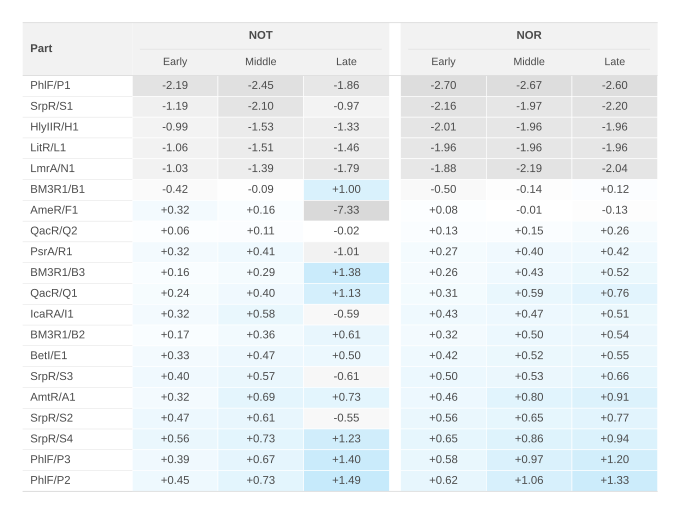

The data file committed next to this chart (first rows):
part_name, NOT-early, NOT-middle, NOT-late, NOR-early, NOR-middle, NOR-late
PhlF/P1, -2.19, -2.45, -1.86, -2.7, -2.67, -2.6
SrpR/S1, -1.19, -2.1, -0.97, -2.16, -1.97, -2.2
HlyIIR/H1, -0.99, -1.53, -1.33, -2.01, -1.96, -1.96
LitR/L1, -1.06, -1.51, -1.46, -1.96, -1.96, -1.96
LmrA/N1, -1.03, -1.39, -1.79, -1.88, -2.19, -2.04
BM3R1/B1, -0.42, -0.09, 1.0, -0.5, -0.14, 0.12
AmeR/F1, 0.32, 0.16, -7.33, 0.08, -0.01, -0.13
QacR/Q2, 0.06, 0.11, -0.02, 0.13, 0.15, 0.26
PsrA/R1, 0.32, 0.41, -1.01, 0.27, 0.4, 0.42
BM3R1/B3, 0.16, 0.29, 1.38, 0.26, 0.43, 0.52
QacR/Q1, 0.24, 0.4, 1.13, 0.31, 0.59, 0.76
IcaRA/I1, 0.32, 0.58, -0.59, 0.43, 0.47, 0.51
BM3R1/B2, 0.17, 0.36, 0.61, 0.32, 0.5, 0.54
BetI/E1, 0.33, 0.47, 0.5, 0.42, 0.52, 0.55
SrpR/S3, 0.4, 0.57, -0.61, 0.5, 0.53, 0.66
AmtR/A1, 0.32, 0.69, 0.73, 0.46, 0.8, 0.91
SrpR/S2, 0.47, 0.61, -0.55, 0.56, 0.65, 0.77
SrpR/S4, 0.56, 0.73, 1.23, 0.65, 0.86, 0.94
PhlF/P3, 0.39, 0.67, 1.4, 0.58, 0.97, 1.2
PhlF/P2, 0.45, 0.73, 1.49, 0.62, 1.06, 1.33
